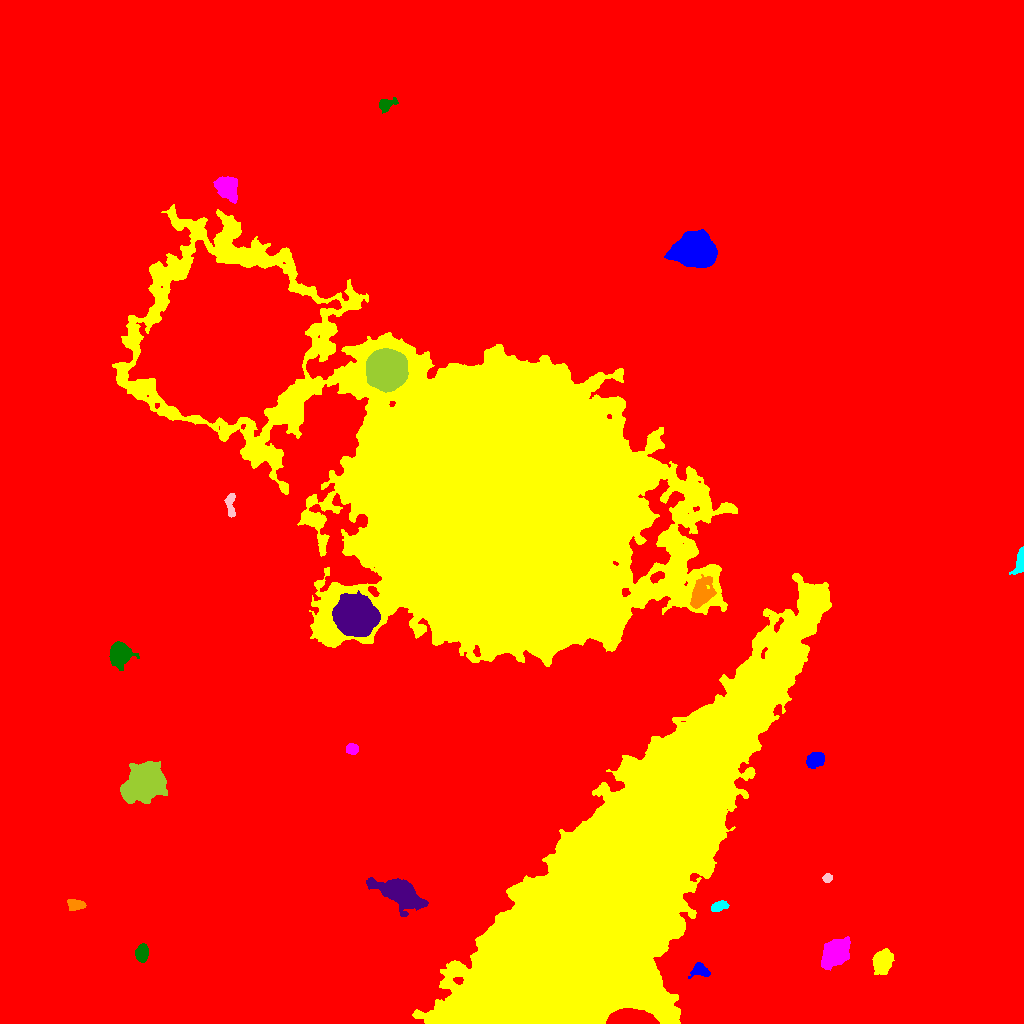

The data file committed next to this chart (first rows):
ID, X, Y, A, B, theta, total_flux, mu_max, mu_median, mu_mean, R_fwhm, R_e, R10, R90, x_start, x_end, y_start, y_end, area, greylevel
0, 497.4, 486.7, 304.4, 282, -0.792, 3549243, 139.0, 3.0, 4.146, 14.42, 233.2, 80.08, 393.1, 0, 1023, 0, 1023, 856099, 4.146
1, 700.6, 53.15, 4.364, 3.218, -0.357, 914.0, 10.0, 4.0, 4.373, 5.614, 4.297, 1.693, 6.628, 688, 710, 45, 61, 209, 24.37
2, 882.3, 63.46, 4.802, 4.056, 1.009, 4391, 29.0, 7.0, 10.14, 6.333, 5.382, 2.185, 8.956, 872, 894, 49, 75, 433, 23.14
3, 835.9, 71.6, 6.274, 4.984, 0.8718, 12990, 59.0, 12.0, 18.24, 7.442, 6.864, 2.706, 11.56, 821, 850, 53, 87, 712, 30.24
4, 141.7, 70.58, 4.046, 2.904, 1.401, 1805, 17.0, 8.0, 8.474, 5.642, 4.442, 1.784, 6.91, 135, 148, 61, 80, 213, 20.47
5, 400.8, 130.1, 12.11, 5.74, -0.4809, 11968, 33.0, 8.0, 10.83, 8.649, 9.322, 3.523, 16.17, 366, 428, 107, 146, 1105, 20.83
6, 75.18, 118.7, 3.957, 2.388, -0.1246, 1052, 16.0, 5.0, 5.877, 4.222, 3.785, 1.493, 6.155, 67, 86, 113, 124, 179, 18.88
7, 718.3, 116.9, 4.017, 2.236, 0.3612, 566.0, 8.0, 3.0, 3.605, 4.853, 3.742, 1.493, 6.024, 711, 729, 112, 123, 157, 16.61
8, 827.4, 145.3, 2.309, 2.082, 0.7025, 467.0, 11.0, 6.0, 5.695, 3.7, 2.877, 1.128, 4.406, 822, 832, 141, 150, 82, 17.7
9, 145.3, 241.2, 8.826, 7.492, 0.4618, 35029, 77.0, 16.0, 23.65, 10.51, 9.853, 3.868, 16.94, 120, 167, 220, 262, 1481, 35.65
10, 82.91, 237.2, 5.13, 3.846, -1.463, 2374, 15.0, 5.0, 6.416, 6.604, 5.557, 2.257, 8.903, 71, 93, 224, 251, 370, 20.42
11, 815, 263.1, 4.385, 3.176, 0.5234, 1555, 13.0, 6.0, 6.051, 5.971, 4.787, 1.871, 7.506, 806, 824, 255, 271, 257, 22.05
12, 607.8, 124.2, 113.2, 33.64, 0.9308, 1859896, 75.0, 29.0, 31.64, 83.85, 70.43, 29.67, 111.4, 412, 831, 0, 450, 58783, 45.64
13, 351.7, 274.5, 2.754, 2.502, -0.205, 757.0, 13.0, 6.0, 5.868, 4.297, 3.385, 1.382, 5.232, 346, 358, 269, 280, 129, 18.87
14, 120, 369.9, 5.66, 5.1, -1.52, 5469, 28.0, 9.0, 11, 7.024, 6.383, 2.523, 10.79, 109, 139, 353, 382, 497, 21
15, 355, 406.6, 8.324, 7.854, -0.4209, 64412, 151.0, 27.0, 39.76, 9.441, 9.918, 3.785, 17.2, 332, 380, 387, 433, 1620, 66.76
16, 701.4, 430.7, 7.817, 4.759, 1.19, 2272, 10.0, 4.0, 4.123, 8.215, 7.203, 2.877, 11.41, 690, 716, 415, 449, 551, 28.12
17, 1021, 463, 6.125, 2.033, 1.388, 1269, 19.0, 4.0, 6.043, 4.184, 3.785, 1.493, 6.383, 1009, 1023, 449, 477, 210, 19.04
18, 230.3, 519.6, 6.687, 2.355, -1.524, 731.0, 8.0, 4.0, 3.995, 5.781, 4.514, 1.784, 6.794, 224, 235, 506, 530, 183, 15.99
19, 386.5, 653.8, 8.213, 7.888, 0.2205, 74602, 167.0, 36.0, 49.27, 10.11, 10.01, 3.868, 17.08, 366, 408, 631, 675, 1514, 87.27
20, 229.9, 682.8, 30.05, 26.91, 0.5564, 1126989, 226.0, 26.0, 50.76, 31.58, 33, 12.84, 62.12, 128, 341, 587, 783, 22203, 73.76
21, 695.2, 772.9, 8.543, 6.946, -0.1376, 46200, 114.0, 23.0, 32.88, 9.788, 9.441, 3.7, 16.13, 664, 717, 756, 794, 1405, 44.88
22, 493.3, 519.3, 88.78, 63.25, -0.5508, 3320184, 152.0, 26.0, 33.36, 53.19, 83.65, 31.74, 138.8, 112, 737, 357, 819, 99525, 43.36
23, 226.9, 836.7, 5.379, 4.572, -0.8648, 5841, 34.0, 10.0, 12.27, 6.84, 6.024, 2.394, 9.869, 213, 237, 820, 847, 476, 33.27
24, 385.4, 918.9, 4.085, 2.907, 0.3686, 520.0, 9.0, 2.0, 2.842, 3.7, 3.742, 1.382, 6.206, 379, 398, 910, 926, 183, 15.84
